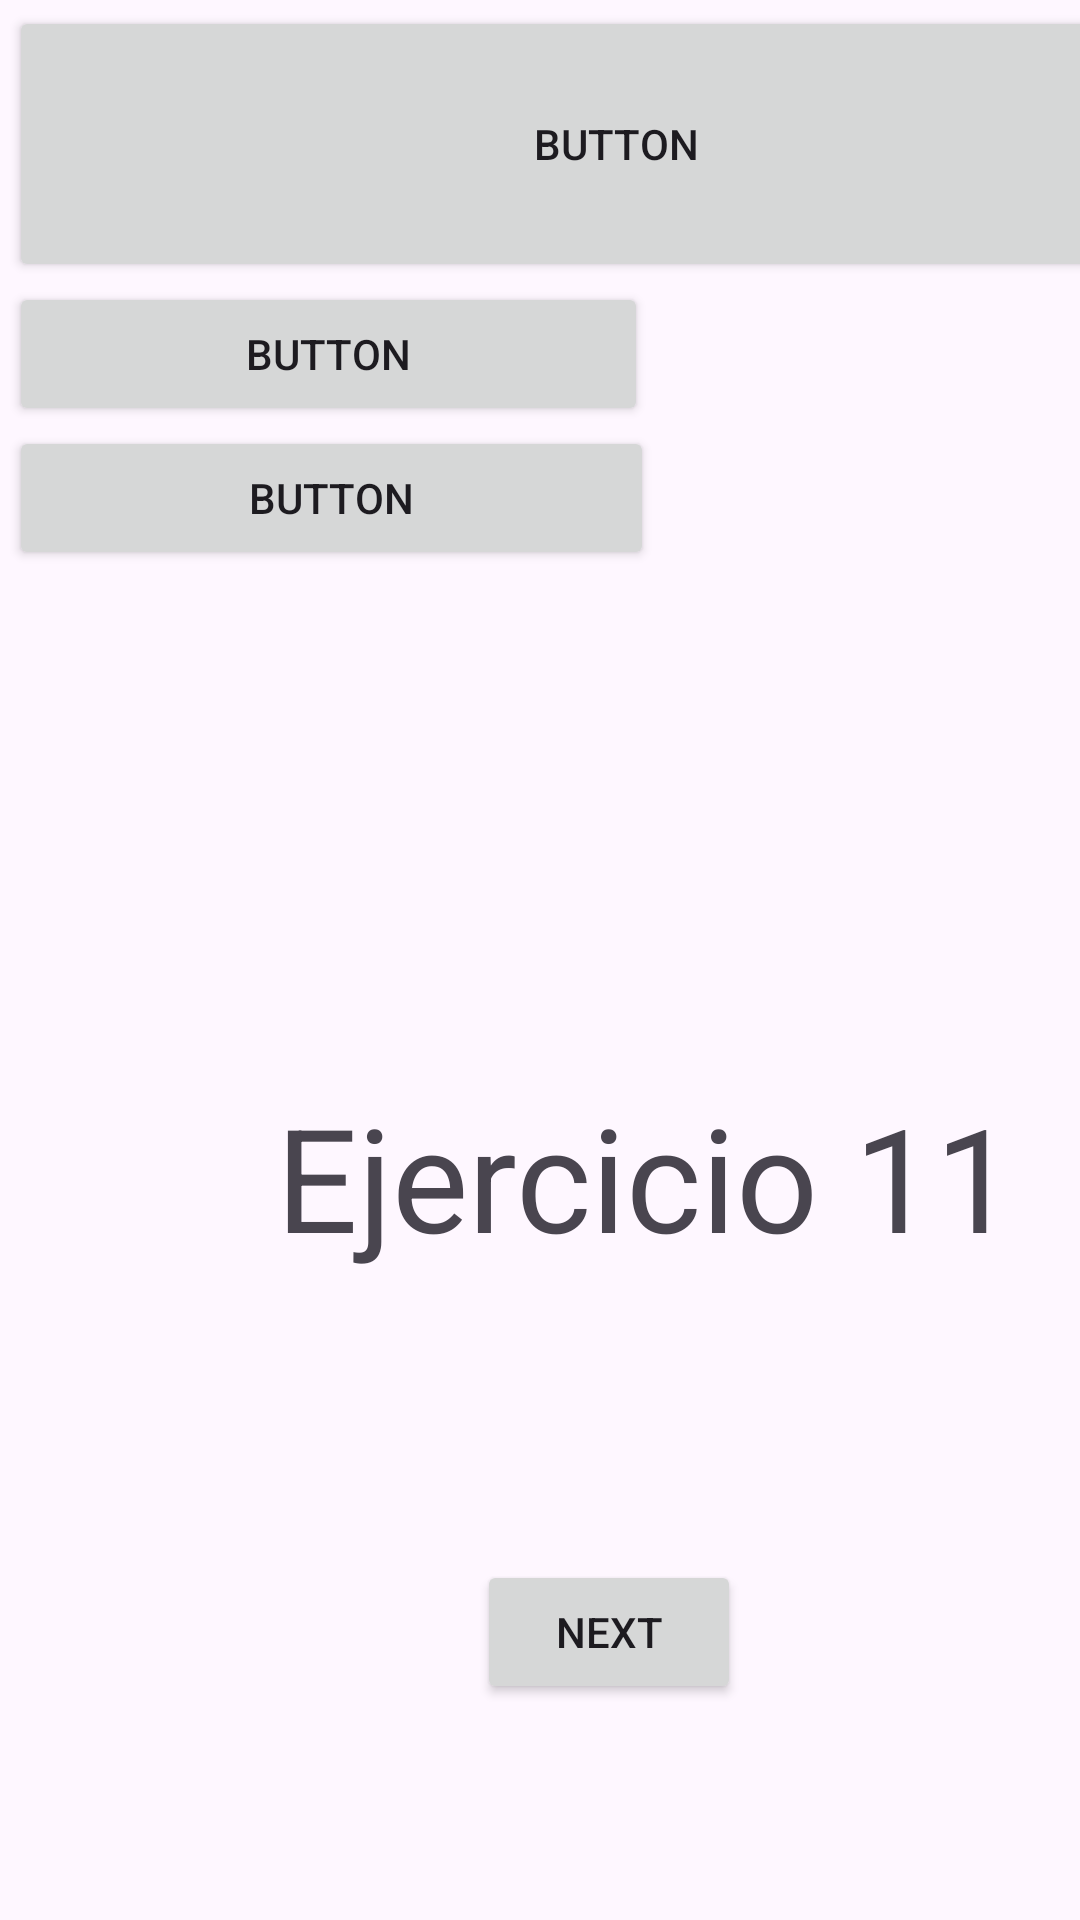

This screen was rendered from an Android layout file. Write that file and the resources it references.
<!-- AndroidManifest.xml: application theme Theme.EjerciciosAndroid -->
<!-- res/layout/ejercicio11.xml -->
<?xml version="1.0" encoding="utf-8"?>
<androidx.constraintlayout.widget.ConstraintLayout xmlns:android="http://schemas.android.com/apk/res/android"
    xmlns:app="http://schemas.android.com/apk/res-auto"
    xmlns:tools="http://schemas.android.com/tools"
    android:layout_width="match_parent"
    android:layout_height="match_parent">

    <TextView
        android:id="@+id/textView6"
        android:layout_width="wrap_content"
        android:layout_height="wrap_content"
        android:layout_marginStart="92dp"
        android:layout_marginTop="360dp"
        android:text="Ejercicio 11"
        android:textSize="48sp"
        app:layout_constraintStart_toStartOf="parent"
        app:layout_constraintTop_toTopOf="parent" />

    <LinearLayout
        android:layout_width="405dp"
        android:layout_height="296dp"
        android:layout_marginStart="3dp"
        android:layout_marginTop="2dp"
        android:orientation="vertical"
        app:layout_constraintStart_toStartOf="parent"
        app:layout_constraintTop_toTopOf="parent">

        <Button
            android:id="@+id/button4"
            android:layout_width="match_parent"
            android:layout_height="92dp"
            android:text="Button" />

        <Button
            android:id="@+id/button5"
            android:layout_width="213dp"
            android:layout_height="wrap_content"
            android:text="Button" />

        <Button
            android:id="@+id/button6"
            android:layout_width="215dp"
            android:layout_height="wrap_content"
            android:text="Button" />
    </LinearLayout>

    <Button
        android:id="@+id/nextButton3"
        android:layout_width="wrap_content"
        android:layout_height="wrap_content"
        android:layout_marginStart="159dp"
        android:layout_marginTop="520dp"
        android:text="Next"
        app:layout_constraintStart_toStartOf="parent"
        app:layout_constraintTop_toTopOf="parent" />
</androidx.constraintlayout.widget.ConstraintLayout>
<!-- resources referenced by this layout -->
<resources>
  <style name="Theme.EjerciciosAndroid" parent="Base.Theme.EjerciciosAndroid" />
  <style name="Base.Theme.EjerciciosAndroid" parent="Theme.Material3.DayNight.NoActionBar">
          
          
      </style>
</resources>
